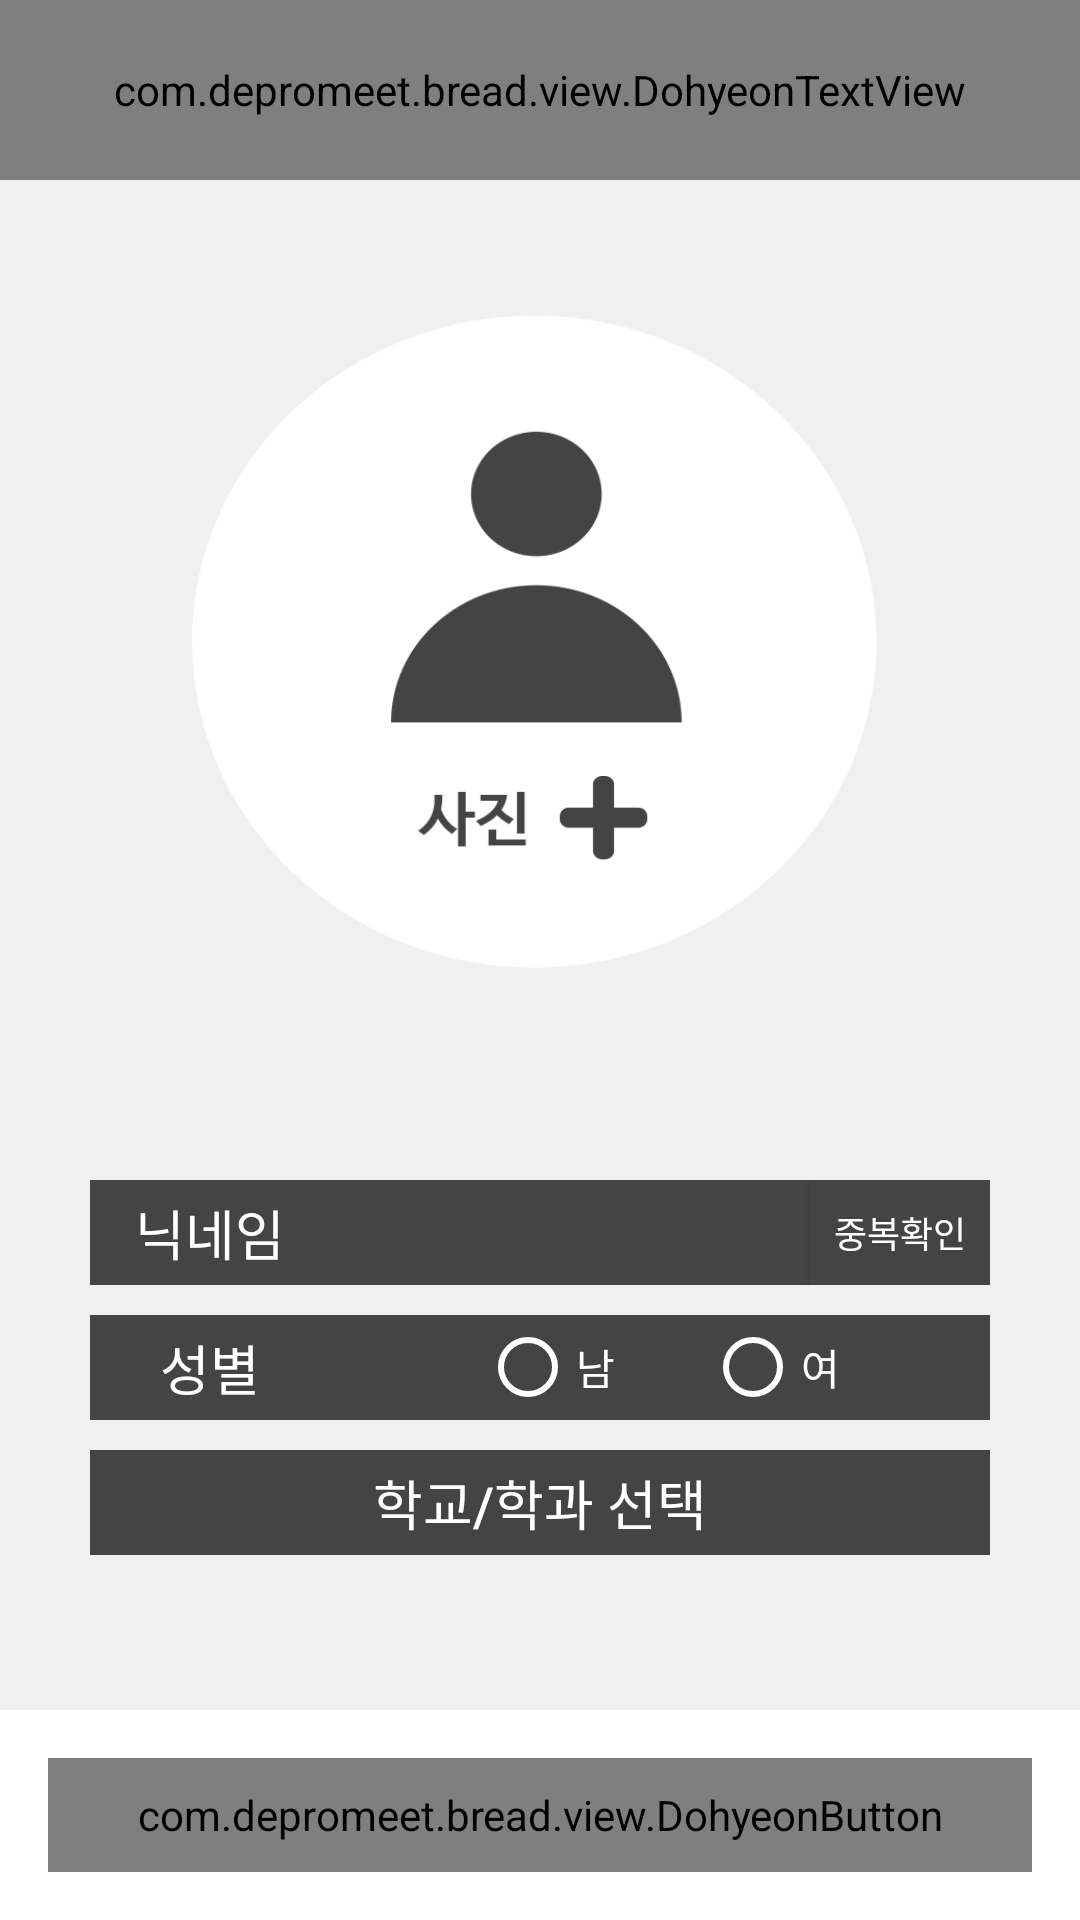

Layout XML and referenced resources for this Android screen:
<!-- AndroidManifest.xml: application theme AppTheme -->
<!-- res/layout/activity_4individual_info.xml -->
<?xml version="1.0" encoding="utf-8"?>
<LinearLayout xmlns:android="http://schemas.android.com/apk/res/android"
    android:orientation="vertical"
    android:layout_width="match_parent"
    android:layout_height="match_parent"
    android:background="@color/colorGrayBackground"  >

    <RelativeLayout
        android:background="@color/colorPrimary"
        android:orientation="horizontal"
        android:layout_width="match_parent"
        android:layout_height="60dp"
        android:gravity="center">

        <ImageButton
            android:id="@+id/backOfIndividual"
            android:background="@drawable/bar_back_btn"
            android:layout_width="40dp"
            android:layout_height="40dp"
            android:layout_margin="10dp" />

        <com.depromeet.bread.view.DohyeonTextView
            android:gravity="center"
            android:layout_width="match_parent"
            android:layout_height="match_parent"
            android:textColor="@color/colorPrimaryDark"
            android:textSize="@dimen/font_size_title"
            android:text="@string/private_info" />

    </RelativeLayout>

    <LinearLayout
        android:gravity="center"
        android:orientation="vertical"
        android:layout_weight="1"
        android:layout_width="match_parent"
        android:layout_height="wrap_content">



        <ImageButton
            android:id="@+id/add_profile_pic"
            android:layout_marginTop="@dimen/activity_margin_quadra"
            android:background="@drawable/profile_pic"
            android:layout_width="250dp"
            android:layout_height="250dp" />

        //닉네임, 성별, 학교학과
        <LinearLayout
            android:gravity="center"
            android:orientation="vertical"
            android:layout_weight="1"
            android:layout_width="match_parent"
            android:layout_height="match_parent">

            //닉네임
            <LinearLayout
                android:layout_margin="@dimen/activity_margin_small"
                android:orientation="horizontal"
                android:background="@color/colorPrimaryDark"
                android:layout_width="300dp"
                android:layout_height="35dp">

                <TextView
                    android:textSize="@dimen/font_size_large"
                    android:gravity="center"
                    android:textColor="@color/colorPrimary"
                    android:text="닉네임"
                    android:layout_width="80dp"
                    android:layout_height="match_parent"></TextView>

                <EditText
                    android:gravity="center"
                    android:textColor="@color/colorPrimary"
                    android:background="@android:color/transparent"
                    android:layout_weight="1"
                    android:layout_width="wrap_content"
                    android:layout_height="match_parent" />



                <Button
                    android:background="@color/colorPrimaryDark"
                    android:textSize="@dimen/font_size_small"
                    android:gravity="center"
                    android:textColor="@color/colorPrimary"
                    android:text="중복확인"
                    android:layout_width="60dp"
                    android:layout_height="match_parent"></Button>

            </LinearLayout>

            //성별
            <LinearLayout
                android:layout_margin="@dimen/activity_margin_small"
                android:orientation="horizontal"
                android:background="@color/colorPrimaryDark"
                android:layout_width="300dp"
                android:layout_height="35dp">
                <TextView
                    android:textSize="@dimen/font_size_large"
                    android:gravity="center"
                    android:textColor="@color/colorPrimary"
                    android:text="성별"
                    android:layout_width="80dp"
                    android:layout_height="match_parent"></TextView>

                <RadioGroup
                    android:gravity="center"
                    android:orientation="horizontal"
                    android:layout_weight="1"
                    android:layout_width="wrap_content"
                    android:layout_height="match_parent">

                    <RadioButton
                        android:buttonTint="@color/colorPrimary"
                        android:textColor="@color/colorPrimary"
                        android:layout_marginRight="30dp"
                        android:text="@string/male"
                        android:layout_width="wrap_content"
                        android:layout_height="match_parent" />

                    <RadioButton
                        android:buttonTint="@color/colorPrimary"
                        android:textColor="@color/colorPrimary"
                        android:text="@string/female"
                        android:layout_width="wrap_content"
                        android:layout_height="match_parent" />
                </RadioGroup>

            </LinearLayout>

            //대학교
            <LinearLayout
                android:layout_margin="@dimen/activity_margin_small"
                android:orientation="horizontal"
                android:background="@color/colorPrimaryDark"
                android:layout_width="300dp"
                android:layout_height="35dp">

                <Button
                    android:id="@+id/univBtn7"
                    android:textSize="@dimen/font_size_large"
                    android:textColor="@color/colorPrimary"
                    android:text="학교/학과 선택"
                    android:background="@color/colorPrimaryDark"
                    android:layout_width="match_parent"
                    android:layout_height="match_parent" />

            </LinearLayout>

        </LinearLayout>

    </LinearLayout>

    <LinearLayout
        android:background="@color/colorPrimary"
        android:layout_alignParentBottom="true"
        android:orientation="horizontal"
        android:layout_width="match_parent"
        android:layout_height="70dp">

        <com.depromeet.bread.view.DohyeonButton
            android:id="@+id/nextBtn8"
            android:textSize="28sp"
            android:textColor="@color/colorPrimary"
            android:text="가입 완료"
            android:background="@color/colorAccent"
            android:layout_margin="@dimen/activity_margin"
            android:layout_width="180dp"
            android:layout_weight="1"
            android:layout_height="match_parent" />

    </LinearLayout>






</LinearLayout>
<!-- resources referenced by this layout -->
<resources>
  <color name="colorAccent">#fdbe6e</color>
  <color name="colorGrayBackground">#f0f0f0</color>
  <color name="colorPrimary">#fff</color>
  <color name="colorPrimaryDark">#444</color>
  <dimen name="activity_margin">16dp</dimen>
  <dimen name="activity_margin_quadra">32dp</dimen>
  <dimen name="activity_margin_small">5dp</dimen>
  <dimen name="font_size_large">18sp</dimen>
  <dimen name="font_size_small">12sp</dimen>
  <dimen name="font_size_title">28sp</dimen>
  <!-- drawable bar_back_btn: png bitmap (drawable, 3463 bytes) -->
  <!-- drawable profile_pic: png bitmap (drawable, 23567 bytes) -->
  <string name="female">여</string>
  <string name="male">남</string>
  <string name="private_info">개인정보설정</string>
  <style name="AppTheme" parent="Theme.AppCompat.Light">
          <item name="colorPrimary">@color/colorPrimary</item>
          <item name="colorPrimaryDark">@color/colorPrimaryDark</item>
          <item name="colorAccent">@color/colorAccent</item>
          <item name="android:windowBackground">@color/colorBackground</item>
      </style>
  <color name="colorBackground">#f8f8f8</color>
</resources>
